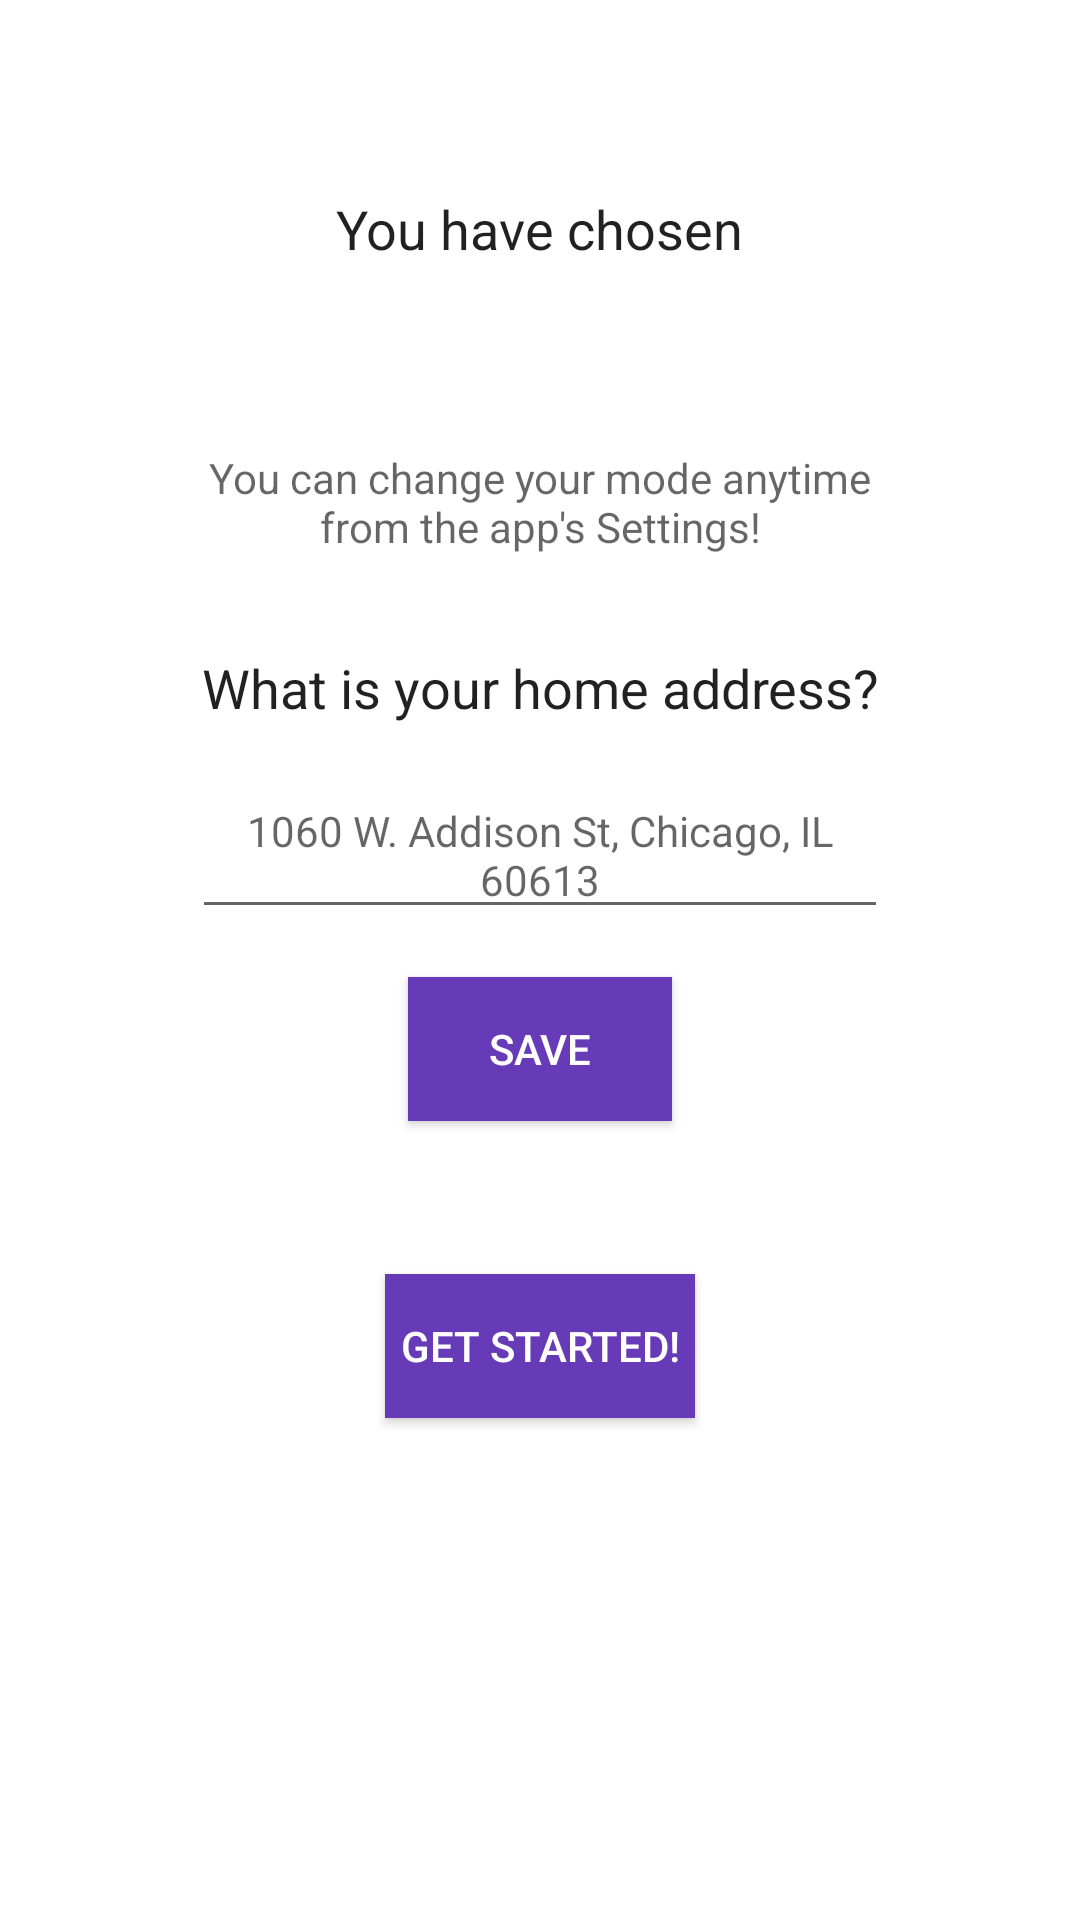

The Android layout XML behind this screen, and the referenced resources:
<!-- AndroidManifest.xml: fallback theme Theme.MaterialComponents.DayNight.NoActionBar -->
<!-- res/layout/activity_gps_configuration.xml -->
<?xml version="1.0" encoding="utf-8"?>
<LinearLayout xmlns:android="http://schemas.android.com/apk/res/android"
    xmlns:tools="http://schemas.android.com/tools"
    android:layout_width="match_parent"
    android:layout_height="match_parent"
    android:orientation="vertical"
    android:padding="64dp"
    tools:context=".Manual_Configuration">

    <TextView
        android:layout_width="wrap_content"
        android:layout_height="wrap_content"
        android:text="@string/you_have_chosen"
        android:layout_gravity="center_horizontal"
        android:id="@+id/line1"
        android:textAppearance="@android:style/TextAppearance.Medium"
        android:layout_marginBottom="16dp"/>

    <TextView
        android:layout_width="wrap_content"
        android:layout_height="wrap_content"
        android:text=""
        android:id="@+id/selected_mode"
        android:layout_gravity="center_horizontal"
        android:textAppearance="@android:style/TextAppearance.Large"
        android:layout_marginBottom="16dp"/>

    <TextView
        android:layout_width="wrap_content"
        android:layout_height="wrap_content"
        android:text="You can change your mode anytime from the app's Settings!"
        android:gravity="center_horizontal"
        android:textAppearance="@android:style/TextAppearance.Small"
        android:layout_marginBottom="32dp"/>

    <TextView
        android:layout_width="wrap_content"
        android:layout_height="wrap_content"
        android:text="What is your home address?"
        android:layout_gravity="center_horizontal"
        android:gravity="center_horizontal"
        android:textAppearance="@android:style/TextAppearance.Medium"
        android:id="@+id/addressTV"
        android:layout_marginBottom="16dp"/>

    <EditText
        android:layout_width="match_parent"
        android:layout_height="wrap_content"
        android:id="@+id/addressET"
        android:hint="1060 W. Addison St, Chicago, IL 60613"
        android:gravity="center_horizontal"
        android:textAppearance="@android:style/TextAppearance.Small"
        android:selectAllOnFocus="true"
        android:layout_marginBottom="16dp"/>

    <Button
        android:layout_width="wrap_content"
        android:layout_height="wrap_content"
        android:text="@string/save"
        android:background="@drawable/button_background"
        android:textColor="@color/titletextcolor"
        android:layout_gravity="center_horizontal"
        android:id="@+id/addressButton"
        android:layout_marginBottom="16dp"/>

    <TextView
        android:layout_width="wrap_content"
        android:layout_height="wrap_content"
        android:textAppearance="@android:style/TextAppearance.Small"
        android:id="@+id/latLongTV"
        android:text=""
        android:layout_gravity="center_horizontal"
        android:layout_marginBottom="16dp"/>

    <Button
        android:layout_width="wrap_content"
        android:layout_height="wrap_content"
        android:layout_gravity="center_horizontal"
        android:background="@drawable/button_background"
        android:textColor="@color/titletextcolor"
        android:text="@string/I_m_ready"
        android:id="@+id/startGPS"
        android:padding="5dp"
        android:onClick="loadGPSMain"/>

</LinearLayout>
<!-- resources referenced by this layout -->
<resources>
  <color name="titletextcolor">#FFFFFF</color>
  <!-- drawable button_background (drawable) -->
  <?xml version="1.0" encoding="utf-8"?>
  <selector xmlns:android="http://schemas.android.com/apk/res/android">
      <item android:state_pressed = "true"
          android:drawable="@color/button_pressed"/>
      <item android:state_focused="true"
          android:drawable="@color/button_pressed"/>
      <item android:state_enabled="false"
          android:drawable="@color/button_grey_disabled" />
      <item android:drawable="@color/button_default"/>
  </selector>
  <string name="I_m_ready">Get Started!</string>
  <string name="save">Save</string>
  <string name="you_have_chosen">You have chosen</string>
  <color name="button_pressed">#9575CD</color>
  <color name="button_grey_disabled">#cccccc</color>
  <color name="button_default">#673ab7</color>
</resources>
